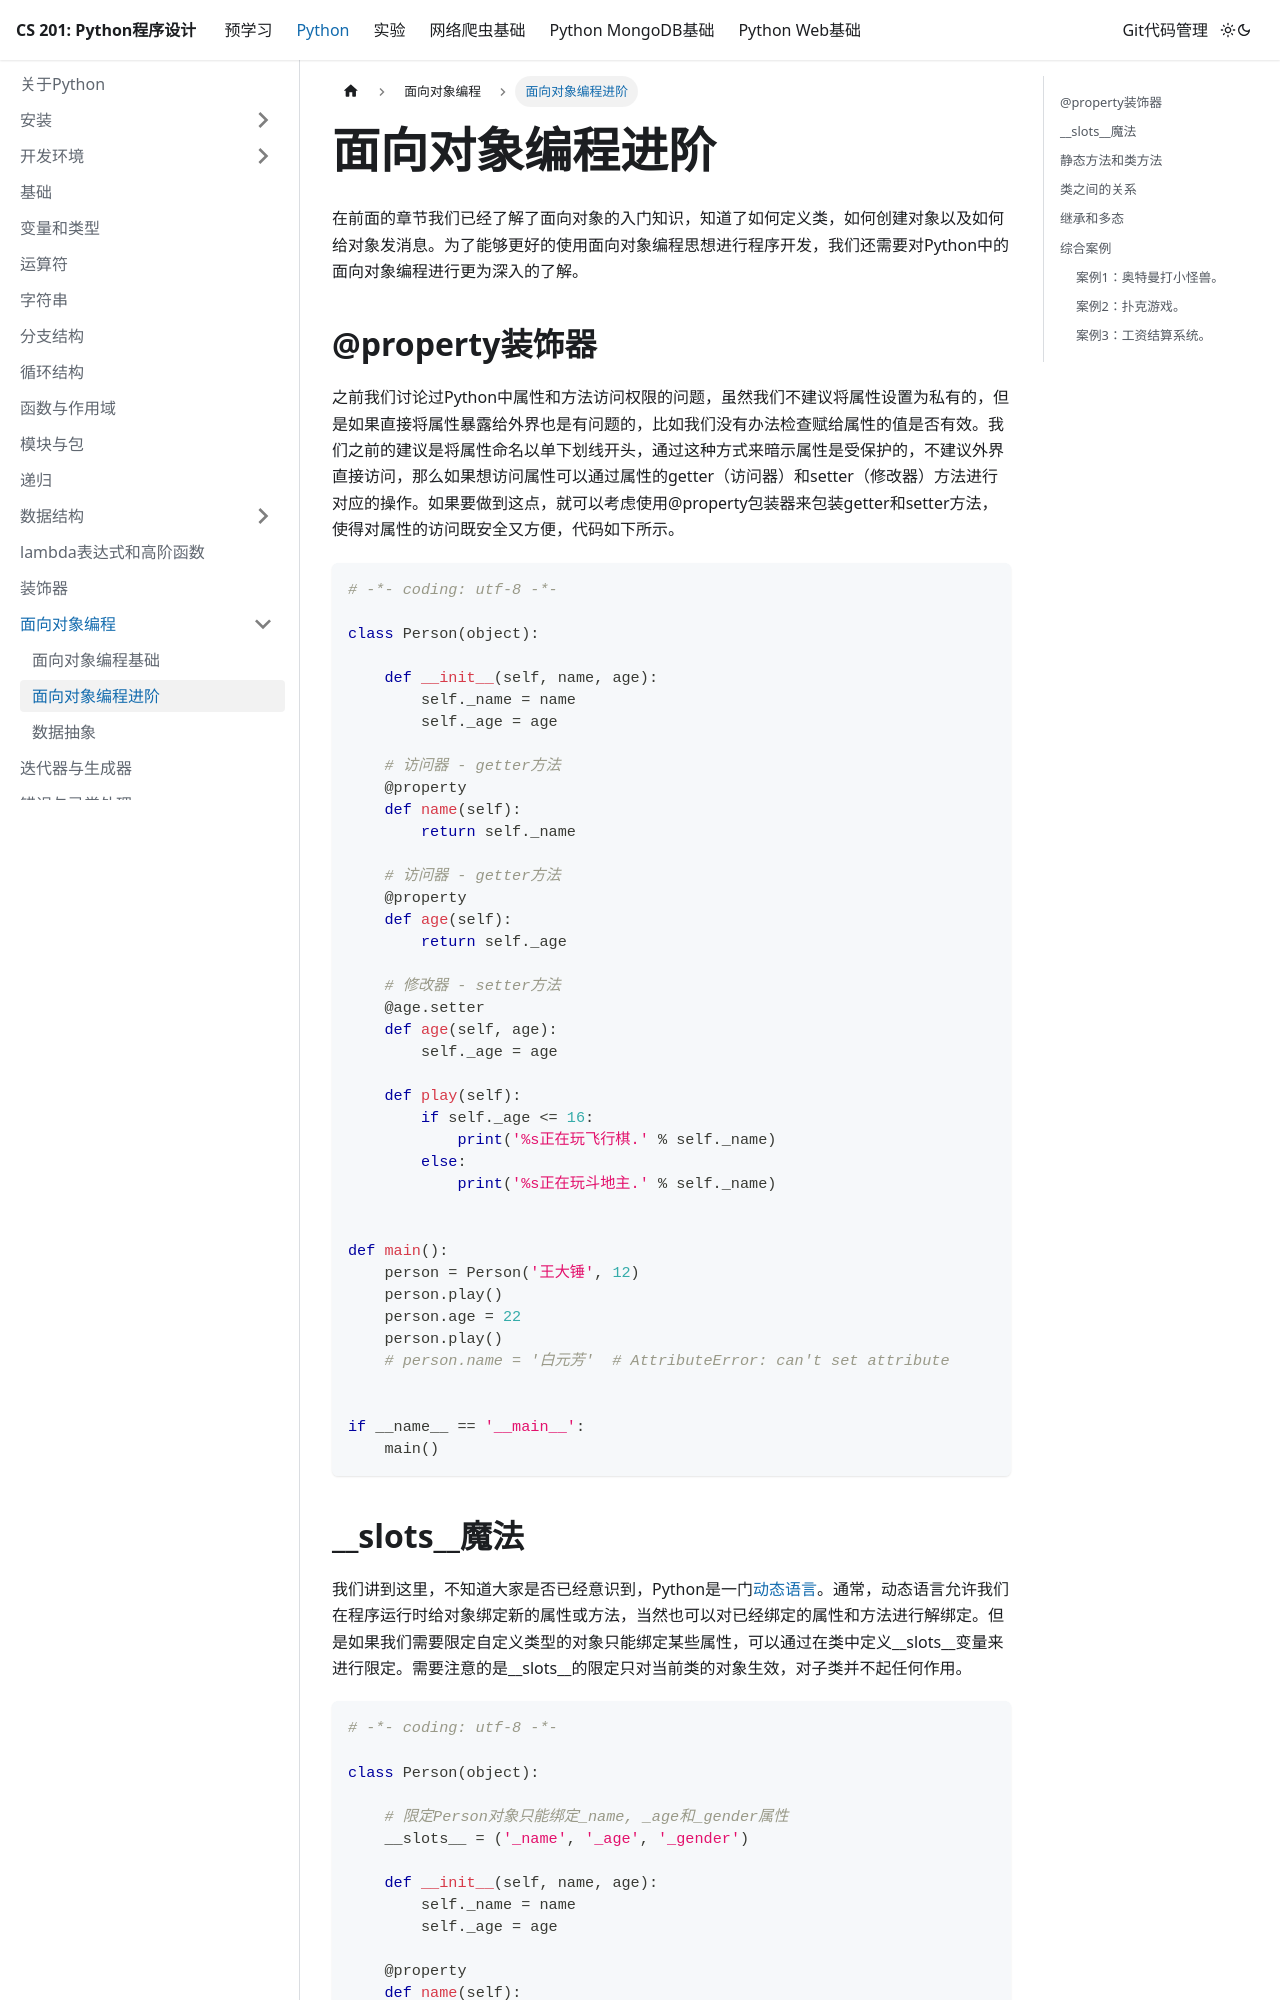

repository: SUEPaper/cs201 · page: python/oop/oop_advance/index.html · generator: docusaurus

---
sidebar_position: 2
---
# 面向对象编程进阶

在前面的章节我们已经了解了面向对象的入门知识，知道了如何定义类，如何创建对象以及如何给对象发消息。为了能够更好的使用面向对象编程思想进行程序开发，我们还需要对Python中的面向对象编程进行更为深入的了解。

## @property装饰器

之前我们讨论过Python中属性和方法访问权限的问题，虽然我们不建议将属性设置为私有的，但是如果直接将属性暴露给外界也是有问题的，比如我们没有办法检查赋给属性的值是否有效。我们之前的建议是将属性命名以单下划线开头，通过这种方式来暗示属性是受保护的，不建议外界直接访问，那么如果想访问属性可以通过属性的getter（访问器）和setter（修改器）方法进行对应的操作。如果要做到这点，就可以考虑使用@property包装器来包装getter和setter方法，使得对属性的访问既安全又方便，代码如下所示。

```python
# -*- coding: utf-8 -*-

class Person(object):

    def __init__(self, name, age):
        self._name = name
        self._age = age

    # 访问器 - getter方法
    @property
    def name(self):
        return self._name

    # 访问器 - getter方法
    @property
    def age(self):
        return self._age

    # 修改器 - setter方法
    @age.setter
    def age(self, age):
        self._age = age

    def play(self):
        if self._age <= 16:
            print('%s正在玩飞行棋.' % self._name)
        else:
            print('%s正在玩斗地主.' % self._name)


def main():
    person = Person('王大锤', 12)
    person.play()
    person.age = 22
    person.play()
    # person.name = '白元芳'  # AttributeError: can't set attribute


if __name__ == '__main__':
    main()
```
